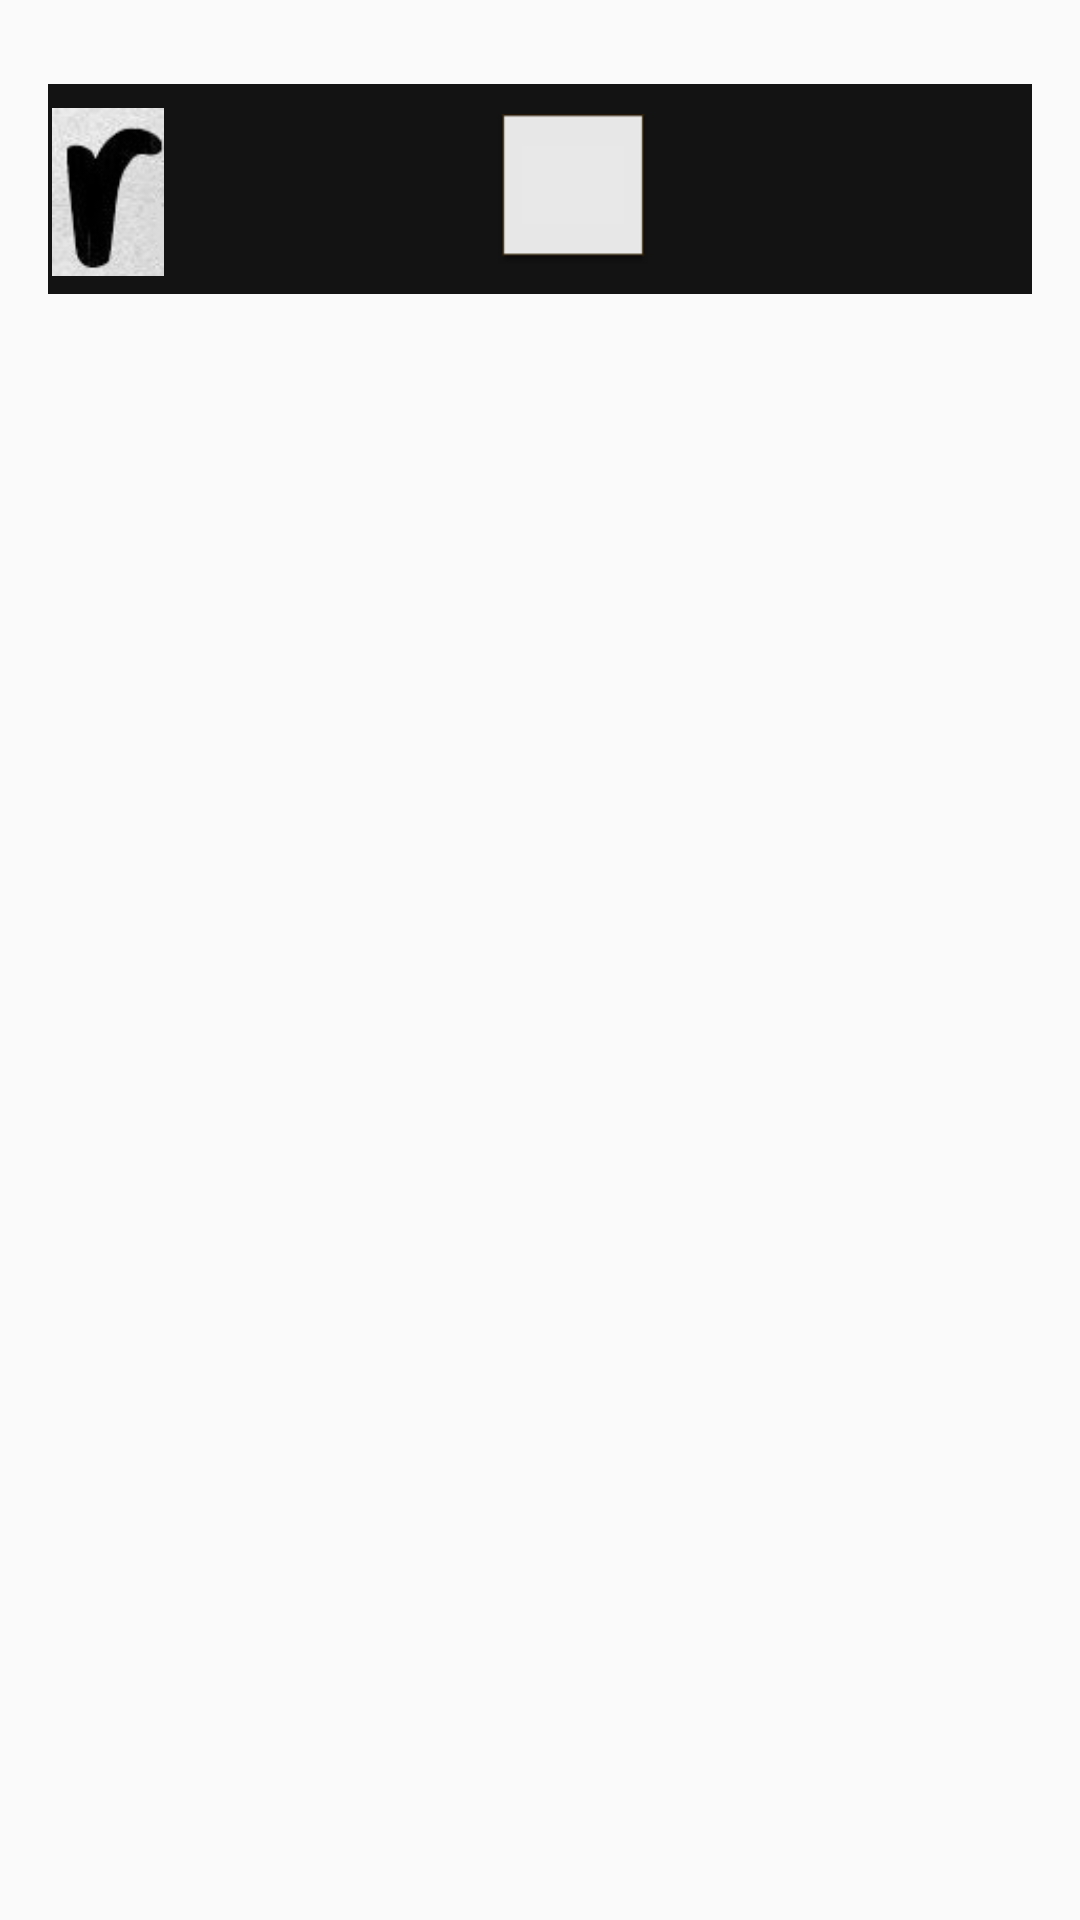

Here is an Android app screen rendered from its layout file. Give the layout XML and the strings, colors and styles it references.
<!-- AndroidManifest.xml: application theme AppTheme -->
<!-- res/layout/content_character_list.xml -->
<?xml version="1.0" encoding="utf-8"?>
<RelativeLayout xmlns:android="http://schemas.android.com/apk/res/android"
    xmlns:app="http://schemas.android.com/apk/res-auto"
    xmlns:tools="http://schemas.android.com/tools"
    android:id="@+id/content_character_list"
    android:layout_width="match_parent"
    android:layout_height="match_parent"
    android:paddingBottom="@dimen/activity_vertical_margin"
    android:paddingLeft="@dimen/activity_horizontal_margin"
    android:paddingRight="@dimen/activity_horizontal_margin"
    android:paddingTop="@dimen/activity_vertical_margin"
    app:layout_behavior="@string/appbar_scrolling_view_behavior"
    tools:context="com.example.dezzer.topazfontfinderint.LoadImage">

    <FrameLayout
        android:layout_width="match_parent"
        android:layout_height="70dp"
        android:layout_alignParentLeft="true"
        android:layout_alignParentStart="true"
        android:layout_alignParentTop="true"
        android:layout_marginTop="12dp"
        android:background="@color/colorPrimaryDark"
        tools:ignore="UselessParent">

        <ImageView
            android:id="@+id/characterImg"
            android:layout_width="40dp"
            android:layout_height="56dp"
            android:layout_marginTop="8dp"
            app:srcCompat="@drawable/r_char"
            tools:ignore="ContentDescription" />

        <EditText
            android:id="@+id/recognizedChar"
            android:layout_width="50dp"
            android:layout_height="50dp"
            android:layout_marginLeft="200dp"
            android:layout_marginStart="150dp"
            android:layout_marginTop="10dp"
            android:background="@android:drawable/editbox_dropdown_light_frame"
            android:ems="10"
            android:inputType="textPersonName"
            android:maxLength="1"
            android:minHeight="185dp"

            android:focusable="true"

            android:saveEnabled="true"
            android:selectAllOnFocus="false"
            android:text=""
            android:textAlignment="viewStart"
            android:textSize="36sp"
            tools:ignore="HardcodedText" />
    </FrameLayout>

</RelativeLayout>
<!-- resources referenced by this layout -->
<resources>
  <color name="colorPrimaryDark">#131313</color>
  <dimen name="activity_horizontal_margin">16dp</dimen>
  <dimen name="activity_vertical_margin">16dp</dimen>
  <!-- drawable r_char: jpg bitmap (drawable, 15841 bytes) -->
  <style name="AppTheme" parent="Theme.AppCompat.Light.DarkActionBar">
      
      <item name="colorPrimary">@color/colorPrimaryDark</item>
      <item name="colorPrimaryDark">@color/colorPrimaryDark</item>
      <item name="colorAccent">@android:color/holo_blue_dark</item>
  </style>
</resources>
